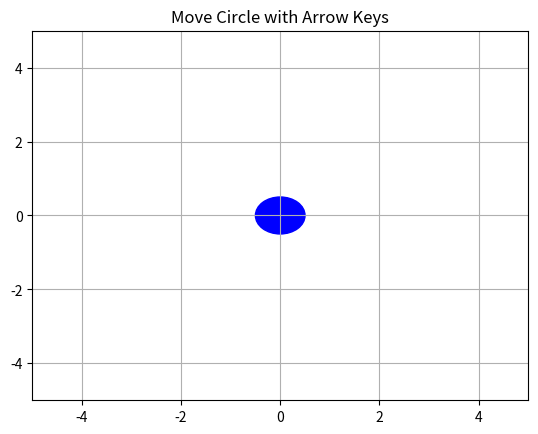

The matplotlib source for this figure:
import matplotlib.pyplot as plt
from matplotlib.patches import Circle

x, y = 0, 0
step = 0.2

fig, ax = plt.subplots()
ax.set_xlim(-5, 5)
ax.set_ylim(-5, 5)
ax.set_title("Move Circle with Arrow Keys")

circle = Circle((x, y), 0.5, color='blue')
ax.add_patch(circle)

def on_key(event):
    global x, y

    if event.key == 'up':
        y += step
    elif event.key == 'down':
        y -= step
    elif event.key == 'left':
        x -= step
    elif event.key == 'right':
        x += step

    circle.center = (x, y)
    fig.canvas.draw()

fig.canvas.mpl_connect('key_press_event', on_key)

plt.grid()
plt.show()
